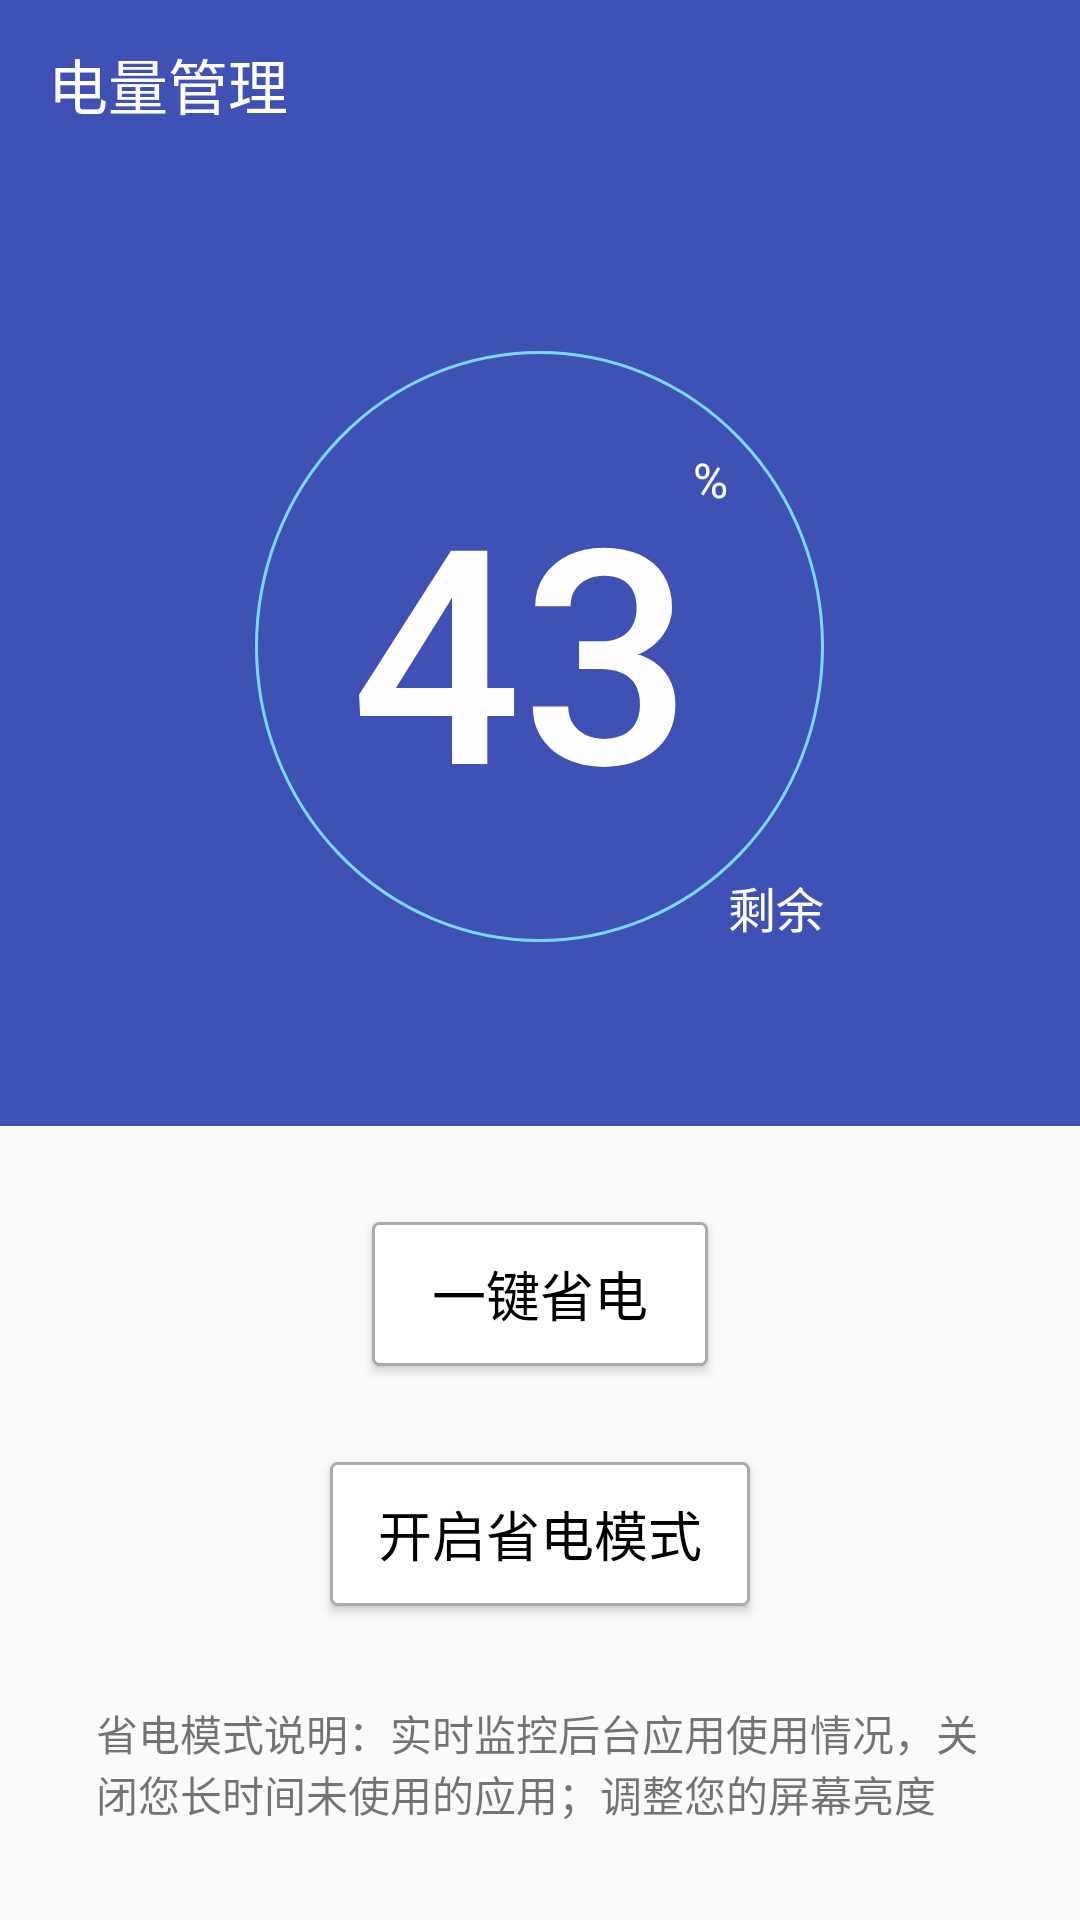

Write the Android layout XML for this screen, with the resource values it uses.
<!-- AndroidManifest.xml: activity theme AppTheme -->
<!-- res/layout/activity_power.xml -->
<?xml version="1.0" encoding="utf-8"?>
<LinearLayout
  xmlns:android="http://schemas.android.com/apk/res/android"
  xmlns:app="http://schemas.android.com/apk/res-auto"
  xmlns:tools="http://schemas.android.com/tools"
  android:layout_width="match_parent"
  android:layout_height="match_parent"
  android:orientation="vertical"
  tools:context=".ui.activity.PowerActivity">


  <android.support.design.widget.AppBarLayout
    android:id="@+id/appbar"
    android:animateLayoutChanges="true"
    android:layout_width="match_parent"
    android:layout_height="0dp"
    android:layout_weight="1">
    <android.support.v7.widget.Toolbar
      android:id="@+id/toolbar"
      android:layout_width="match_parent"
      android:layout_height="?attr/actionBarSize"
      app:theme="@style/ThemeOverlay.AppCompat.Dark"
      app:titleTextColor="@color/textPrimaryColorInverse"
      app:title="@string/title_activity_power"/>
    <ViewAnimator
      android:layout_width="match_parent"
      android:layout_height="match_parent"
      android:layout_gravity="center">

      <RelativeLayout
        android:layout_width="match_parent"
        android:layout_height="match_parent">
        <RelativeLayout
          android:id="@+id/power_layout"
          android:layout_width="wrap_content"
          android:layout_height="wrap_content"
          android:layout_centerInParent="true"
          android:padding="@dimen/power_circle_padding"
          android:background="@drawable/power_bgd">
          <ViewAnimator
            android:id="@+id/view_animator"
            android:layout_width="wrap_content"
            android:layout_height="wrap_content">
            <RelativeLayout
              android:layout_width="wrap_content"
              android:layout_height="wrap_content">
              <TextView
                android:id="@+id/power_tv"
                style="@style/TextAppearance.Title.Inverse"
                android:layout_width="wrap_content"
                android:layout_height="wrap_content"
                android:text="43"
                android:textSize="100sp"/>
              <TextView
                android:id="@+id/power_per"
                style="@style/TextAppearance.SubHead.Inverse"
                android:layout_width="wrap_content"
                android:layout_height="wrap_content"
                android:layout_toEndOf="@+id/power_tv"
                android:layout_toRightOf="@+id/power_tv"
                android:text="@string/power_per"
                android:textColor="@color/textPrimaryColorInverse"/>
            </RelativeLayout>

            <ImageView
              android:layout_gravity="center"
              android:src="@drawable/battery_charging_full_white_144x144"
              android:layout_width="match_parent"
              android:layout_height="match_parent"/>
          </ViewAnimator>

        </RelativeLayout>

        <TextView
          android:id="@+id/power_remain_txt"
          style="@style/TextAppearance.SubHead.Inverse"
          android:layout_width="wrap_content"
          android:layout_height="wrap_content"
          android:layout_alignBottom="@+id/power_layout"
          android:layout_alignEnd="@+id/power_layout"
          android:layout_alignRight="@+id/power_layout"
          android:text="@string/power_remain_txt"/>
      </RelativeLayout>
    </ViewAnimator>

  </android.support.design.widget.AppBarLayout>


  <include
    layout="@layout/content_power"/>

</LinearLayout>
<!-- res/layout/content_power.xml (included above) -->
<?xml version="1.0" encoding="utf-8"?>
<LinearLayout
  xmlns:android="http://schemas.android.com/apk/res/android"
  xmlns:app="http://schemas.android.com/apk/res-auto"
  xmlns:tools="http://schemas.android.com/tools"
  android:layout_width="match_parent"
  android:layout_margin="@dimen/activity_horizontal_margin"
  android:animateLayoutChanges="true"
  android:layout_height="wrap_content"
  android:background="@color/colorBgd"
  android:orientation="vertical"
  tools:context=".ui.activity.PowerActivity"
  tools:showIn="@layout/activity_power">

  <Button
    android:id="@+id/btn_save_power"
    android:layout_gravity="center_horizontal"
    style="@style/AppTheme.Button.Small"
    android:text="@string/power_saving_enable"/>
  <Button
    android:id="@+id/btn_power_mode"

    android:layout_gravity="center"
    style="@style/AppTheme.Button.Small"
    android:text="@string/power_saving_mode"/>

  <TextView
    android:id="@+id/tv_mode_detail"
    android:layout_margin="@dimen/activity_horizontal_margin"
    android:layout_gravity="center_horizontal"
    android:text="@string/power_saving_des"
    android:layout_width="wrap_content"
    android:layout_height="wrap_content"/>
</LinearLayout>
<!-- resources referenced by this layout -->
<resources>
  <color name="colorBgd">#FAFAFA</color>
  <color name="textPrimaryColorInverse">#FEFEFE</color>
  <dimen name="activity_horizontal_margin">16dp</dimen>
  <dimen name="power_circle_padding">32dp</dimen>
  <!-- drawable power_bgd (drawable) -->
  <?xml version="1.0" encoding="utf-8"?>
  <shape xmlns:android="http://schemas.android.com/apk/res/android"
    android:shape="oval">
    <stroke
      android:width="1dp"
      android:color="#78d9ff"/>
  </shape>
  <string name="power_per">%</string>
  <string name="power_remain_txt">剩余</string>
  <string name="power_saving_des">省电模式说明：实时监控后台应用使用情况，关闭您长时间未使用的应用；调整您的屏幕亮度</string>
  <string name="power_saving_enable">一键省电</string>
  <string name="power_saving_mode">开启省电模式</string>
  <string name="title_activity_power">电量管理</string>
  <style name="TextAppearance.SubHead.Inverse" parent="TextAppearance.SubHead">
      <item name="android:textColor">@color/textPrimaryColorInverse</item>
    </style>
  <style name="TextAppearance.Title.Inverse" parent="TextAppearance.Title">
      <item name="android:textColor">@color/textPrimaryColorInverse</item>
    </style>
  <style name="AppTheme" parent="Theme.AppCompat.Light.DarkActionBar">
      
      <item name="colorPrimary">@color/colorPrimary</item>
      <item name="colorPrimaryDark">@color/colorPrimaryDark</item>
      <item name="colorAccent">@color/colorAccent</item>
      <item name="android:windowAnimationStyle">@style/CustomActivityAnimation</item>
    </style>
  <style name="AppTheme.Button" parent="@android:style/Widget.Holo.Button">
      <item name="android:background">@drawable/btn_bgd</item>
      <item name="android:textColor">@android:color/background_dark</item>
      <item name="android:minWidth">112dp</item>
    </style>
  <style name="TextAppearance.SubHead" parent="TextAppearance.AppCompat.Subhead">
      <item name="android:textColor">@color/textSecondaryColor</item>
    </style>
  <style name="TextAppearance.Title" parent="TextAppearance.AppCompat.Title">
  
    </style>
  <color name="colorPrimary">#03A9F4</color>
  <color name="colorPrimaryDark">#0288D1</color>
  <color name="colorAccent">#448AFF</color>
  <style name="CustomActivityAnimation" parent="@android:style/Animation.Activity">
      <item name="android:activityOpenEnterAnimation">@anim/slide_in_right</item>
      <item name="android:activityOpenExitAnimation">@anim/slide_out_left</item>
      <item name="android:activityCloseEnterAnimation">@anim/slide_in_left</item>
      <item name="android:activityCloseExitAnimation">@anim/slide_out_right</item>
    </style>
  <!-- drawable btn_bgd (drawable) -->
  <?xml version="1.0" encoding="utf-8"?>
  <selector xmlns:android="http://schemas.android.com/apk/res/android">
  
    <item android:drawable="@drawable/btn_bgd_clicked" android:state_selected="true"/>
    <item android:drawable="@drawable/btn_bgd_clicked" android:state_pressed="true"/>
    <item android:drawable="@drawable/btn_bgd_default"/>
  
  </selector>
  <color name="textSecondaryColor">#757575</color>
  <!-- drawable btn_bgd_clicked (drawable) -->
  <?xml version="1.0" encoding="utf-8"?>
  <shape xmlns:android="http://schemas.android.com/apk/res/android">
    <solid android:color="@color/colorBgd"/>
    <stroke android:width="1dp" android:color="@android:color/darker_gray"/>
    <corners android:radius="2dp"/>
  </shape>
  <!-- drawable btn_bgd_default (drawable) -->
  <?xml version="1.0" encoding="utf-8"?>
  <shape xmlns:android="http://schemas.android.com/apk/res/android">
    <solid android:color="@android:color/white"/>
    <stroke android:width="1dp" android:color="@android:color/darker_gray"/>
    <corners android:radius="2dp"/>
  </shape>
</resources>
